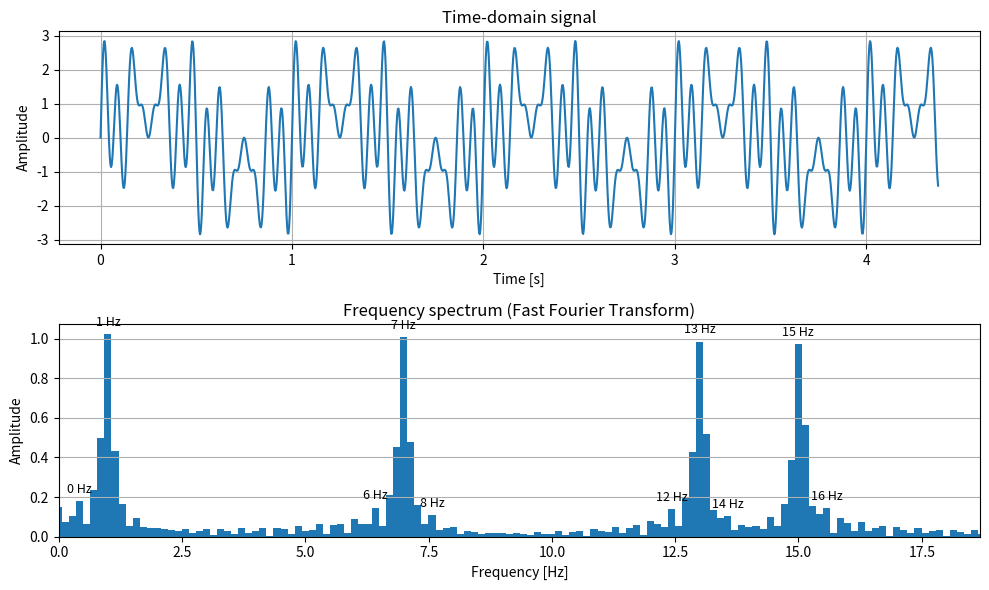

Here is the Python script that generated this plot:
import numpy as np
import matplotlib.pyplot as plt
from matplotlib.axes import Axes
import math
from typing import Any

'''
NOTE — Recursive vs iterative FFT

The implementation below uses a recursive Cooley-Tukey Radix-2 approach.
This maps closely to the mathematical definition and is easy to follow,
making it a good fit for a learning context.

However, recursive implementations are generally avoided in production systems
for the following reasons:
  - Function call overhead accumulates across log2(N) recursion levels
  - Stack memory is consumed at every level (though the depth here is only
    log2(N), e.g. 11 levels for N=2048, so stack overflow is not a concern)
  - Iterative implementations have better cache behaviour and are easier
    to vectorize with SIMD instructions

The standard production alternative is an iterative Cooley-Tukey using:
  1. Bit-reversal permutation — reorders the input into the sequence it would
     naturally reach at the leaves of the recursion tree. Index bits are reversed,
     e.g. for N=8: index 3 (binary 011) maps to index 6 (binary 110).
  2. Bottom-up butterfly passes — log2(N) passes over the array, each doubling
     the stride and combining element pairs with twiddle factors, exactly as the
     recursion does but without any function calls.

Beyond that, battle-tested libraries (FFTW, Intel MKL, cuFFT, numpy's pocketfft)
go further with mixed-radix algorithms (handling any N without zero-padding),
pre-computed twiddle factor tables, SIMD vectorization, and multi-threading.
'''


#-------------------------------------------------------------------------
class Signal:
    """Generates and holds the composite time-domain signal."""
    #-------------------------------------------------------------------------
    def __init__(self, duration: float, num_samples: int) -> None:
        self.duration    : float = duration
        self.num_samples : int   = num_samples
    #-------------------------------------------------------------------------
    #-------------------------------------------------------------------------
    def _compose_wave_values(self, time_span_samples: np.ndarray) -> np.ndarray:
        """Builds the composite signal as a sum of four phase-shifted cosine waves.
        The param time_span_samples is equidistant points in space/time where we want to sample the wave
        function.
        """
        return (
              np.cos(     2 * np.pi * time_span_samples - 1.571)   #  1 Hz
            + np.cos( 7 * 2 * np.pi * time_span_samples - 1.571)   #  7 Hz
            + np.cos(13 * 2 * np.pi * time_span_samples - 1.571)   # 13 Hz
            + np.cos(15 * 2 * np.pi * time_span_samples - 1.571)   # 15 Hz
        )
    #-------------------------------------------------------------------------
    #-------------------------------------------------------------------------
    def get_signal(self) -> dict[str, Any]:
        #-----
        time_span_samples_arr : np.ndarray = np.linspace(start=0, stop=self.duration, num=self.num_samples)  # evenly spaced numbers over a specified interval
        wave_values_arr       : np.ndarray = self._compose_wave_values(time_span_samples=time_span_samples_arr)
        step_interval         : float      = float(time_span_samples_arr[1] - time_span_samples_arr[0])
        sample_rate           : float      = 1.0 / step_interval
        #-----
        time_span_samples : list[float] = time_span_samples_arr.tolist()
        wave_values       : list[float] = wave_values_arr.tolist()
        #-----
        return_obj : dict[str, Any] = {
            'time_span_samples' : time_span_samples,
            'wave_values'       : wave_values,
            'num_samples'       : self.num_samples,
            'step_interval'     : step_interval,
            'sample_rate'       : sample_rate,
        }
        return return_obj
    #-------------------------------------------------------------------------
#-------------------------------------------------------------------------

#-------------------------------------------------------------------------
class FastFourierTransform:
    """
    Computes the Fast Fourier Transform using the Cooley-Tukey Radix-2
    Decimation-In-Time (DIT) algorithm.

    Compared to the O(N^2) DFT, this algorithm recursively splits the problem
    in half at each stage, reducing complexity to O(N log N).
    """
    #-------------------------------------------------------------------------
    def __init__(self, signal_data: dict[str, Any]) -> None:
        self._signal_wave_values : list[float] = signal_data['wave_values']
        self._signal_num_samples : int         = signal_data['num_samples']
        self._signal_sample_rate : float       = signal_data['sample_rate']
        # Radix-2 requires the input length to be a power of 2; compute it up front
        # so all subsequent methods share the same padded size.
        self._fft_size           : int         = self._next_power_of_two(n=self._signal_num_samples)

        self._result             : np.ndarray  = self._compute()
        self._magnitude          : np.ndarray  = self._compute_magnitude()
        self.usable_frequencies  : np.ndarray  = self._compute_usable_frequencies()
        self.amplitude           : np.ndarray  = self._compute_amplitude()
    #-------------------------------------------------------------------------
    #-------------------------------------------------------------------------
    def _next_power_of_two(self, n: int) -> int:
        """
        Returns the smallest power of 2 that is >= n.
        The Cooley-Tukey Radix-2 algorithm requires the input length to be a
        power of 2; this is used to determine how much zero-padding is needed.

          e.g.  n=1024 -> 1024  (already a power of 2, no padding needed)
                n=1280 -> 2048
                n=5    -> 8
        """
        power : int = 1
        while power < n:
            power *= 2 # we could use bit shift: power << bitshift_val  , but this is more understandable
        return power
    #-------------------------------------------------------------------------
    #-------------------------------------------------------------------------
    def _fft_recursive(self, values_complex_input: list[complex]) -> list[complex]:
        """
        Cooley-Tukey Radix-2 DIT FFT — core recursive step.

        Splits the input into even- and odd-indexed samples, recursively
        computes the FFT of each half, then recombines using twiddle factors.

          X[k]       = E[k] + W_N^k * O[k]
          X[k + N/2] = E[k] - W_N^k * O[k]

          where  W_N^k = e^(-j*2*π*k/N)   (twiddle factor)
                 E[k]  = FFT of even-indexed samples: x[0], x[2], x[4], ...
                 O[k]  = FFT of odd-indexed  samples: x[1], x[3], x[5], ...
                 k     = 0, 1, ..., N/2 - 1

        Symbol definitions:
          xn  — the n-th sample of the input signal (a real or complex number)
          n   — sample index in the time domain, runs from 0 to N-1
          N   — total number of samples in the current sub-problem (halves at each recursion level)
          k   — frequency bin index in the output, runs from 0 to N/2-1 per butterfly pass
          j   — the imaginary unit (j² = -1); used in place of 'i' to avoid confusion with indices

        The same twiddle factor W_N^k appears in both lines — the only difference
        is the sign. This is the "butterfly" operation that halves the work at
        every level of the recursion.
        """
        len_values_complex_input : int = len(values_complex_input)

        # Base case: the FFT of a single sample is the sample itself
        if len_values_complex_input == 1:
            return list(values_complex_input)

        # Split into even- and odd-indexed samples
        even_samples_complex : list[complex] = values_complex_input[0::2]   # x[0], x[2], x[4], ... starting at zero and take 2 steps at the time
        odd_samples_complex  : list[complex] = values_complex_input[1::2]   # x[1], x[3], x[5], ... starting at one and take 2 steps at the time

        # Recursively compute FFT of each half
        even_fft : list[complex] = self._fft_recursive(values_complex_input=even_samples_complex)
        odd_fft  : list[complex] = self._fft_recursive(values_complex_input=odd_samples_complex)

        # --- Butterfly combination ---
        #
        # We now have E[k] (even_fft) and O[k] (odd_fft), each of length N/2.
        # We need to combine them into a single result of length N.
        #
        # The key insight from the DFT definition is that the full DFT Xk can be
        # expressed in terms of the two half-size DFTs using the identity:
        #
        #   Xk = SUM[n=0..N-1] xn * e^(-j*2*π*k*n/N)
        #      = SUM[n even]  xn * e^(-j*2*π*k*n/N)   <- even terms
        #      + SUM[n odd]   xn * e^(-j*2*π*k*n/N)   <- odd terms
        #
        # To simplify the two sums, we introduce a new index m that counts only
        # within each half. For the even terms, every n is a multiple of 2, so we
        # write n=2m (m=0,1,...,N/2-1). For the odd terms, every n is one past a
        # multiple of 2, so we write n=2m+1 (m=0,1,...,N/2-1). Substituting and
        # simplifying (the e^(-j*2*π*k*(2m)/N) term factors into a half-size DFT
        # because 2/N cancels to 1/(N/2)), this reduces to:
        #
        #   X[k] = E[k] + e^(-j*2*π*k/N) * O[k]
        #
        # The factor e^(-j*2*π*k/N) is called the TWIDDLE FACTOR (W_N^k).
        # Expanding via Euler's formula: e^(j*x) = cos(x) + j*sin(x):
        #
        #   W_N^k = cos(-2*π*k/N) + j*sin(-2*π*k/N)
        #
        # This is a point on the unit circle in the complex plane, rotating
        # clockwise as k increases. It acts as a phase shift that aligns the
        # odd half's frequency components with the even half's before adding them.
        #
        # The second output line exploits a symmetry property of the twiddle factor:
        #
        #   W_N^(k + N/2) = -W_N^k    (the factor flips sign halfway around the circle)
        #
        # This means X[k + N/2] can be computed for FREE by simply negating the
        # twiddle term we already computed for X[k]:
        #
        #   X[k + N/2] = E[k] - W_N^k * O[k]
        #
        # This is the "butterfly": one twiddle multiplication, two outputs.
        # It is the reason FFT costs O(N log N) instead of O(N^2) — at each
        # level of the recursion, every pair of outputs shares a single twiddle.
        #
        #   Diagram for one butterfly (one value of k):
        #
        #   E[k] ----+--------> X[k]       = E[k] + W * O[k]
        #             \   /
        #              \ / (multiply O[k] by twiddle W, then add/subtract)
        #              / \
        #   O[k] ----+--------> X[k+N/2]  = E[k] - W * O[k]
        #
        result_complex : list[complex] = [ complex( real = 0.0 , imag = 0.0 ) ] * len_values_complex_input
        half_n         : int           = len_values_complex_input // 2

        for k in range(half_n):
            twiddle_angle : float   = -2.0 * math.pi * k / len_values_complex_input
            twiddle       : complex = complex(
                real = math.cos(twiddle_angle),   # real part of W_N^k
                imag = math.sin(twiddle_angle),   # imaginary part of W_N^k
            )
            result_complex[k]          = even_fft[k] + twiddle * odd_fft[k]   # upper butterfly output
            result_complex[k + half_n] = even_fft[k] - twiddle * odd_fft[k]   # lower butterfly output (sign flipped)

        return result_complex
    #-------------------------------------------------------------------------
    #-------------------------------------------------------------------------
    def _compute(self) -> np.ndarray:
        """
        Prepares the input and runs the FFT.

        Signal values (real numbers) are cast to complex with imaginary part = 0.
        If the signal length is not a power of 2, zeros are appended to reach
        the next power of 2. Zero-padding does not alter the signal; it
        interpolates the frequency axis, giving finer frequency resolution.

          e.g. signal length 1280 -> zero-padded to 2048 before the transform
        """
        complex_input : list[complex] = [complex(real=v, imag=0.0) for v in self._signal_wave_values]
        padding_size  : int           = self._fft_size - self._signal_num_samples
        complex_input                += [complex(real=0.0, imag=0.0)] * padding_size

        result_list : list[complex] = self._fft_recursive(values_complex_input=complex_input)
        return np.array(result_list)
    #-------------------------------------------------------------------------
    #-------------------------------------------------------------------------
    def _compute_magnitude(self) -> np.ndarray:
        """
        Computes the magnitude (absolute value) of each complex FFT coefficient.

        The FFT output is an array of complex numbers of the form a + j*b, where:
          a  — the real part, related to the cosine component at that frequency
          b  — the imaginary part, related to the sine component at that frequency

        A complex number alone does not tell us "how strong" a frequency is, because
        the energy is split across its real and imaginary parts. The magnitude combines
        them into a single non-negative number representing the total strength:

          |Xk| = sqrt(a^2 + b^2)

        This is simply the length of the vector (a, b) in the complex plane —
        the same Pythagorean theorem used to find the hypotenuse of a right triangle.
        np.abs() is the equivalent numpy function.
        """
        magnitude : np.ndarray = np.array([0.0] * self._result.size)
        for i in range(self._result.size):
            magnitude[i] = math.sqrt(self._result[i].real**2 + self._result[i].imag**2)
        return magnitude
    #-------------------------------------------------------------------------
    #-------------------------------------------------------------------------
    def _compute_usable_frequencies(self) -> np.ndarray:
        """
        Builds the full frequency axis from 0 Hz to the sample rate, then discards the upper half.

        The FFT of N real-valued samples produces N complex coefficients, but the upper half
        (indices N/2 to N-1) are mirror images of the lower half and carry no new information.
        The highest frequency that can be faithfully represented is sample_rate / 2, known as
        the Nyquist frequency. Everything above it is discarded.

          Example — N=8 samples, sample_rate=8 Hz:
            Full frequency axis:   [0, 1, 2, 3, 4, 5, 6, 7]  (8 bins, spacing = 1 Hz)
            After Nyquist cutoff:  [0, 1, 2, 3]               (keep only the first 4 = N//2)
            Bins 4-7 are the complex conjugate mirror of bins 0-3 and are dropped.
        """
        frequencies : np.ndarray = np.linspace(
            start = 0,
            stop  = self._signal_sample_rate,
            num   = self._fft_size,
        )
        return frequencies[0 : self._fft_size // 2]
    #-------------------------------------------------------------------------
    #-------------------------------------------------------------------------
    def _compute_amplitude(self) -> np.ndarray:
        """
        WHAT IS AMPLITUDE?
        Amplitude is the strength or intensity of a frequency component in the signal.
        For a cosine wave written as A * cos(2*π*f*t), A is the amplitude — it is how
        tall the wave is, i.e. how far it swings above and below zero.

        After the FFT, each frequency bin has a raw magnitude. The amplitude here is
        that magnitude scaled so that its value directly matches the A in the original
        wave formula. For example, our composite signal contains four cosines each with
        A=1.0 at 1, 7, 13, and 15 Hz. After normalization, the amplitude array should
        read ≈ 1.0 at those four bins and ≈ 0.0 everywhere else — confirming both which
        frequencies are present and how strong each one is.

        Two corrections are applied to the raw magnitude to reach this scale:

        1. DIVISION BY N — the DFT formula accumulates N sample contributions
           in each coefficient, so raw magnitudes are proportional to N. Dividing
           by N scales each coefficient back to the amplitude of the original wave.
           The original signal length is used here (not the zero-padded size),
           because the padding adds zeros that contribute no real signal energy —
           using the padded size would artificially reduce the result.

        2. MULTIPLICATION BY 2 — we only keep the lower half of the spectrum
           (the Nyquist cutoff). Discarding the upper half also discards half of
           the total energy, since the two halves are symmetric mirrors. Multiplying
           by 2 restores the energy lost by dropping that mirror half.

        Combined correction: magnitude * 2 / N

          e.g. a pure 1 Hz cosine of amplitude 1.0, sampled N=8 times:
               raw magnitude at 1 Hz bin  ≈ 3.9997
               3.9997 * 2 / 8             = 0.9999  ≈ 1.0  (correct amplitude restored)
        """
        return self._magnitude[0 : self._fft_size // 2] * 2 / self._signal_num_samples
    #-------------------------------------------------------------------------
    #-------------------------------------------------------------------------
    def get_transform(self) -> dict[str, Any]:
        return_obj : dict[str, Any] = {
            'usable_frequencies' : self.usable_frequencies.tolist(),
            'amplitude'          : self.amplitude.tolist(),
        }
        return return_obj
    #-------------------------------------------------------------------------
#-------------------------------------------------------------------------

#-------------------------------------------------------------------------
class Plotter:
    """Renders the time-domain and frequency-domain graphs."""
    #-------------------------------------------------------------------------
    def __init__(self, signal_data: dict[str, Any], fft_data: dict[str, Any]) -> None:
        self._signal_time_span_samples : list[float] = signal_data['time_span_samples']
        self._signal_values            : list[float] = signal_data['wave_values']
        self._usable_frequencies       : list[float] = fft_data['usable_frequencies']
        self._amplitude                : list[float] = fft_data['amplitude']
    #-------------------------------------------------------------------------
    #-------------------------------------------------------------------------
    def _plot_time_domain(self, ax: Axes) -> None:
        """Plots the composite signal amplitude over time."""
        ax.set_title(label="Time-domain signal")
        ax.set_xlabel(xlabel="Time [s]")
        ax.set_ylabel(ylabel="Amplitude")
        ax.plot(self._signal_time_span_samples, self._signal_values)
        ax.grid(True)
    #-------------------------------------------------------------------------
    #-------------------------------------------------------------------------
    def _plot_frequency_spectrum(self, ax: Axes) -> None:
        """Plots the FFT magnitude spectrum up to the Nyquist frequency, with peak annotations."""
        bar_width : float = self._usable_frequencies[1] - self._usable_frequencies[0]

        ax.set_title(label="Frequency spectrum (Fast Fourier Transform)")
        ax.set_xlabel(xlabel="Frequency [Hz]")
        ax.set_ylabel(ylabel="Amplitude")
        ax.bar(x=self._usable_frequencies, height=self._amplitude, width=bar_width)
        ax.grid(True, axis='y')

        # Annotate local maxima that exceed 10% of the peak amplitude,
        # and track the highest peak frequency to set a tight x-axis limit.
        peak_threshold    : float = max(self._amplitude) * 0.1
        highest_peak_freq : float = 0.0
        for i in range(1, len(self._amplitude) - 1):
            if (    self._amplitude[i] > self._amplitude[i - 1]
                and self._amplitude[i] > self._amplitude[i + 1]
                and self._amplitude[i] > peak_threshold         ):
                ax.annotate(
                    text       = f'{self._usable_frequencies[i]:.0f} Hz',
                    xy         = (self._usable_frequencies[i], self._amplitude[i]),
                    xytext     = (0, 6),
                    textcoords = 'offset points',
                    ha         = 'center',
                    fontsize   = 9,
                )
                if self._usable_frequencies[i] > highest_peak_freq:
                    highest_peak_freq = self._usable_frequencies[i]

        # Limit x-axis to 20% beyond the highest detected peak so the plot
        # doesn't show a large empty frequency range.
        ax.set_xlim(left=0, right=highest_peak_freq * 1.2)
    #-------------------------------------------------------------------------
    #-------------------------------------------------------------------------
    def plot_all(self) -> None:
        """Renders both plots stacked in a single figure."""
        fig, (ax1, ax2) = plt.subplots(2, 1, figsize=(10, 6))
        self._plot_time_domain(ax=ax1)
        self._plot_frequency_spectrum(ax=ax2)
        plt.tight_layout()
        plt.show()
    #-------------------------------------------------------------------------
#-------------------------------------------------------------------------

#-------------------------------------------------------------------------
def main() -> None:
    #-----
    signal_duration    : float = 0.875 * 5  # initial duration set to 0.875 but decided to lengthen by multiplying by 5
    signal_num_samples : int   = 8 * 5 * 32 # originally 8 samples for a duration of 0.875, once the signal was lengthened by 5 we then multiplied by 5 and then later we multiplied by 32 to add more data
    #-----
    signal      : Signal             = Signal(duration=signal_duration, num_samples=signal_num_samples)
    signal_data : dict[str, Any]     = signal.get_signal()
    #-----
    fft         : FastFourierTransform = FastFourierTransform(signal_data=signal_data)
    fft_data    : dict[str, Any]       = fft.get_transform()
    #-----
    plotter     : Plotter            = Plotter(signal_data=signal_data, fft_data=fft_data)
    plotter.plot_all()
#-------------------------------------------------------------------------

if __name__ == "__main__":
    main()
